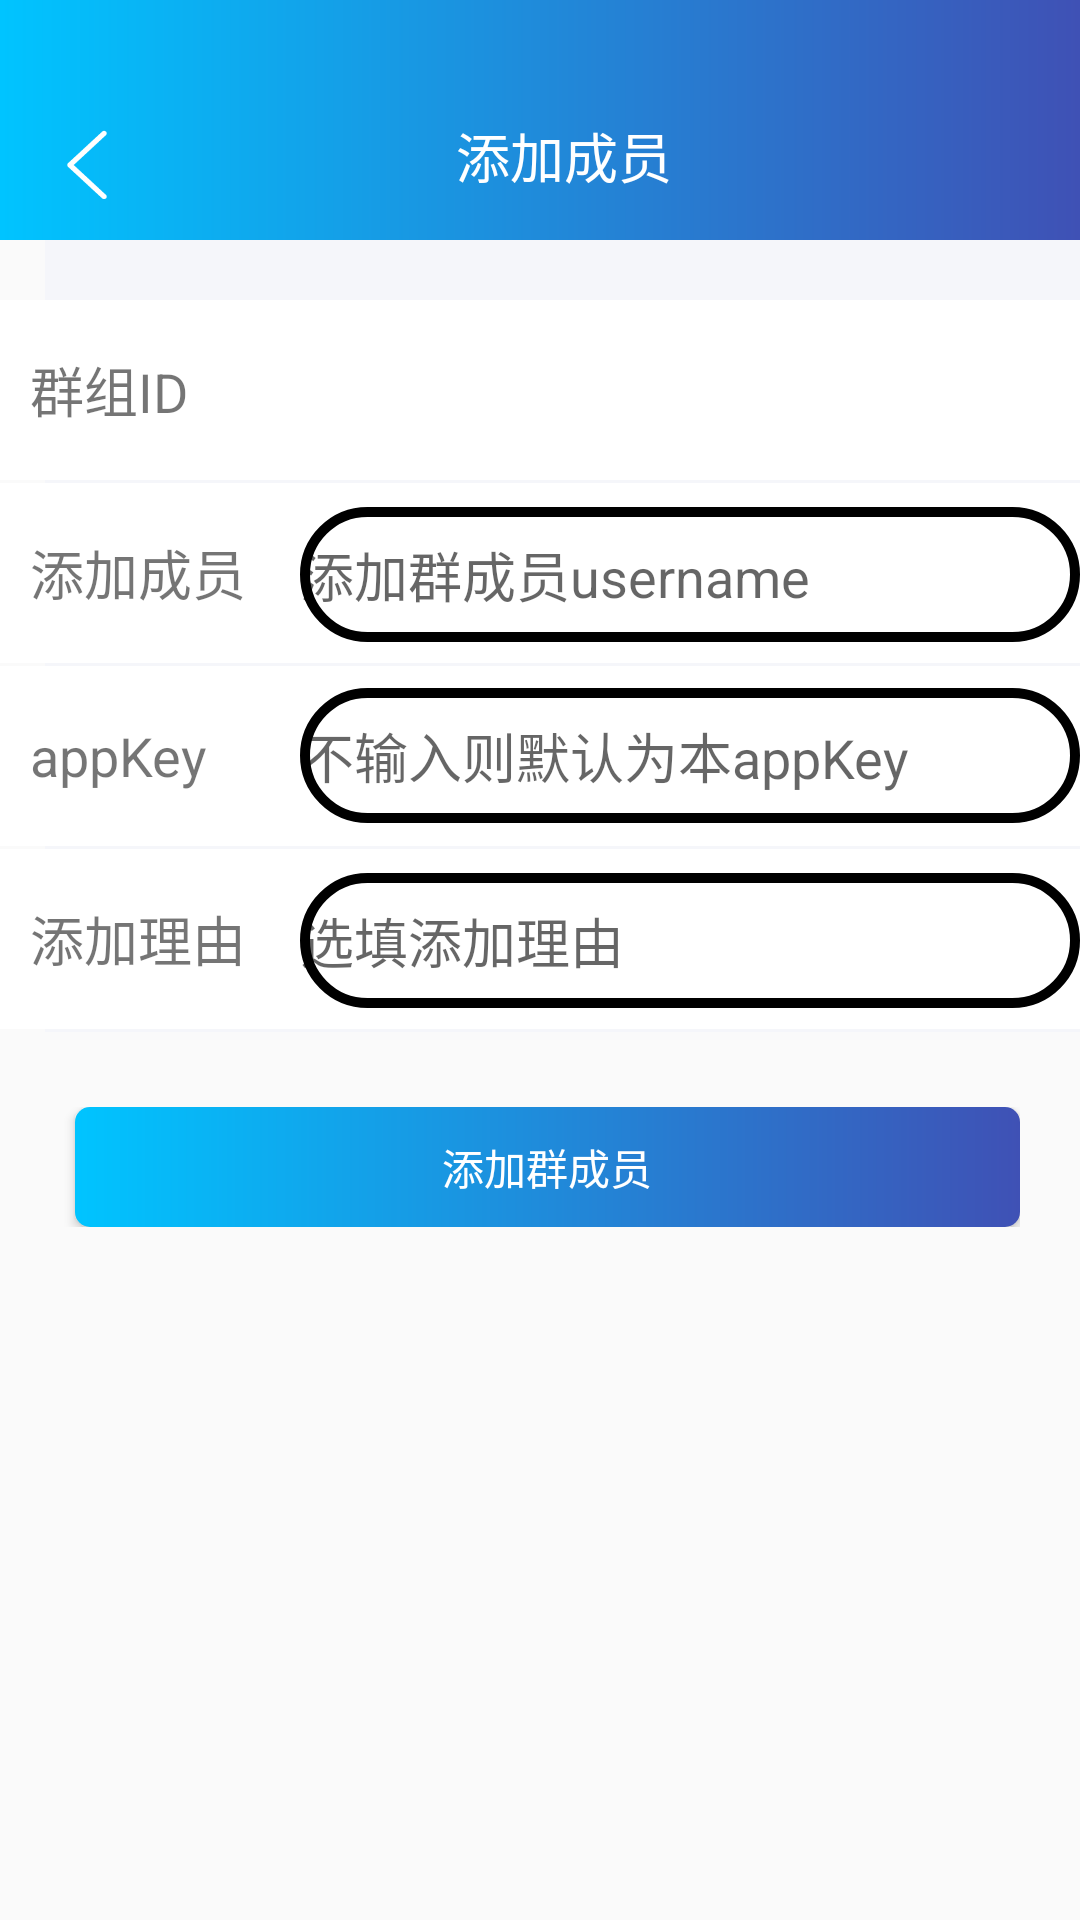

Android layout source for this screen:
<!-- AndroidManifest.xml: application theme Theme.AppCompat.Light.NoActionBar -->
<!-- res/layout/activity_add_remove_group_member.xml -->
<?xml version="1.0" encoding="utf-8"?>
<LinearLayout xmlns:android="http://schemas.android.com/apk/res/android"
    xmlns:app="http://schemas.android.com/apk/res-auto"
    android:layout_width="match_parent"
    android:layout_height="match_parent"
    android:orientation="vertical">

    <View
        android:id="@+id/statusbar"
        android:layout_width="match_parent"
        android:layout_height="24dp"
        android:background="@drawable/toolbar_ground" />

    <Toolbar
        android:id="@+id/manage_toolbar_sigText"
        android:layout_width="match_parent"
        android:layout_height="?attr/actionBarSize"
        android:background="@drawable/toolbar_ground"
        app:contentInsetEnd="0dp"
        app:contentInsetLeft="0dp"
        app:contentInsetRight="0dp"
        app:contentInsetStart="0dp">

        <RelativeLayout
            android:layout_width="match_parent"
            android:layout_height="50dp"
            android:paddingTop="15dp">

            <TextView
                android:id="@+id/manage_back"
                android:layout_width="26dp"
                android:layout_height="26dp"
                android:layout_gravity="center"
                android:background="@drawable/back"
                android:clickable="true"
                android:focusable="true"
                android:textColor="#ffffff" />

            <TextView
                android:id="@+id/manage_sigText_toolbarName"
                android:layout_width="wrap_content"
                android:layout_height="match_parent"
                android:layout_centerInParent="true"
                android:layout_gravity="center"
                android:gravity="center"
                android:text="添加成员"
                android:textColor="#ffffff"
                android:textSize="18sp" />
        </RelativeLayout>
    </Toolbar>

    <View
        android:layout_width="match_parent"
        android:layout_height="20dp"
        android:layout_marginStart="15dp"
        android:background="#f5f6fa" />

    <LinearLayout
        android:layout_width="match_parent"
        android:layout_height="wrap_content"
        android:background="#FFFFFF"
        android:orientation="horizontal">

        <TextView
            android:layout_width="90dp"
            android:layout_height="60dp"
            android:layout_marginStart="10dp"
            android:layout_weight="0"
            android:gravity="start|center_vertical"
            android:text="群组ID"
            android:textSize="18sp" />

        <TextView
            android:id="@+id/et_add_group_members"
            android:layout_width="90dp"
            android:layout_height="45dp"
            android:layout_weight="5"
            android:gravity="center_vertical"
            android:textSize="18sp"

            />
    </LinearLayout>

    <View
        android:layout_width="match_parent"
        android:layout_height="1dp"
        android:layout_marginStart="15dp"
        android:background="#f5f6fa" />

    <LinearLayout
        android:layout_width="match_parent"
        android:layout_height="wrap_content"
        android:background="#FFFFFF"
        android:orientation="horizontal">

        <TextView
            android:layout_width="90dp"
            android:layout_height="60dp"
            android:layout_marginStart="10dp"
            android:layout_weight="0"
            android:gravity="start|center_vertical"
            android:text="添加成员"
            android:textSize="18sp" />


        <EditText
            android:id="@+id/et_add_name"
            android:layout_width="90dp"

            android:layout_height="45dp"
            android:layout_marginBottom="15dp"
            android:layout_weight="5"
            android:background="@drawable/background_square"
            android:gravity="center_vertical"
            android:hint="添加群成员username"
            android:maxLines="1"
            android:textColor="#000000"
            android:textSize="18sp"
            android:theme="@style/MyEditText" />
    </LinearLayout>

    <View
        android:layout_width="match_parent"
        android:layout_height="1dp"
        android:layout_marginStart="15dp"
        android:background="#f5f6fa" />

    <LinearLayout
        android:layout_width="match_parent"
        android:layout_height="wrap_content"
        android:background="#FFFFFF"
        android:orientation="horizontal">

        <TextView
            android:layout_width="90dp"
            android:layout_height="60dp"
            android:layout_marginStart="10dp"
            android:layout_weight="0"
            android:gravity="start|center_vertical"
            android:text="appKey"
            android:textSize="18sp" />

        <EditText
            android:id="@+id/et_add_or_delete_appkey"
            android:layout_width="90dp"

            android:layout_height="45dp"
            android:layout_marginBottom="15dp"
            android:layout_weight="5"
            android:background="@drawable/background_square"
            android:gravity="center_vertical"
            android:hint="不输入则默认为本appKey"
            android:maxLines="1"
            android:textColor="#000000"
            android:textSize="18sp"
            android:theme="@style/MyEditText" />
    </LinearLayout>

    <View
        android:layout_width="match_parent"
        android:layout_height="1dp"
        android:layout_marginStart="15dp"
        android:background="#f5f6fa" />

    <LinearLayout
        android:layout_width="match_parent"
        android:layout_height="wrap_content"
        android:background="#FFFFFF"
        android:orientation="horizontal">

        <TextView
            android:layout_width="90dp"
            android:layout_height="60dp"
            android:layout_marginStart="10dp"
            android:layout_weight="0"
            android:gravity="start|center_vertical"
            android:text="添加理由"
            android:textSize="18sp" />

        <EditText
            android:id="@+id/et_add_reason"
            android:layout_width="90dp"

            android:layout_height="45dp"
            android:layout_marginBottom="15dp"
            android:layout_weight="5"
            android:background="@drawable/background_square"
            android:gravity="center_vertical"
            android:hint="选填添加理由"
            android:maxLines="1"
            android:textColor="#000000"
            android:textSize="18sp"
            android:theme="@style/MyEditText" />
    </LinearLayout>

    <View
        android:layout_width="match_parent"
        android:layout_height="1dp"
        android:layout_marginStart="15dp"
        android:background="#f5f6fa" />

    <LinearLayout
        android:layout_width="match_parent"
        android:layout_height="wrap_content"
        android:orientation="horizontal"
        android:paddingStart="20dp"
        android:paddingTop="25dp"
        android:paddingEnd="20dp">

        <Button
            android:id="@+id/bt_remove"
            android:layout_width="match_parent"
            android:layout_height="40dp"
            android:layout_marginEnd="5dp"
            android:layout_weight="1"
            android:background="@drawable/background_addnew_declined"
            android:text="删除成员"
            android:visibility="gone" />

        <Button
            android:id="@+id/bt_add"
            android:layout_width="match_parent"
            android:layout_height="40dp"
            android:layout_marginStart="5dp"
            android:layout_weight="1"
            android:background="@drawable/background_addnew_accept"
            android:text="添加群成员"
            android:textColor="#ffffff" />
    </LinearLayout>


</LinearLayout>
<!-- resources referenced by this layout -->
<resources>
  <!-- drawable back: png bitmap (drawable-hdpi, 2259 bytes) -->
  <!-- drawable background_addnew_accept (drawable) -->
  <?xml version="1.0" encoding="utf-8"?>
  <layer-list
      xmlns:android="http://schemas.android.com/apk/res/android">
      <item>
          <shape
              xmlns:android="http://schemas.android.com/apk/res/android"
              android:shape="rectangle">
              <solid
                  android:color="#00C4FF"/>
  
              <corners
                  android:radius="5dip"
                  />
              <gradient
                  android:angle="0"
                  android:startColor="@color/colorQQ"
                  android:endColor="#3F51B5"/>
              <stroke
                  android:width="0px"
                  android:color="#00C4FF"/>
          </shape>
      </item>
  </layer-list>
  <!-- drawable background_addnew_declined (drawable) -->
  <?xml version="1.0" encoding="utf-8"?>
  <layer-list
      xmlns:android="http://schemas.android.com/apk/res/android">
      <item>
          <shape
              xmlns:android="http://schemas.android.com/apk/res/android"
              android:shape="rectangle">
              <solid
                  android:color="#EAEDF6"/>
              <corners
                  android:radius="6dip"
                  />
              <stroke
                  android:width="5px"
                  android:color="#EAEDF6"/>
          </shape>
      </item>
  </layer-list>
  <!-- drawable background_square (drawable) -->
  <?xml version="1.0" encoding="utf-8"?>
  <layer-list
      xmlns:android="http://schemas.android.com/apk/res/android">
      <item>
          <shape
              xmlns:android="http://schemas.android.com/apk/res/android"
              android:shape="rectangle">
              <solid
                  android:color="#0004C568"/>
              <corners
                  android:radius="99dip"
                  />
              <stroke
                  android:width="10px"
                  android:color="#000000"/>
          </shape>
      </item>
  </layer-list>
  <!-- drawable toolbar_ground (drawable) -->
  <?xml version="1.0" encoding="utf-8"?>
  <layer-list
      xmlns:android="http://schemas.android.com/apk/res/android">
      <item>
          <shape
              xmlns:android="http://schemas.android.com/apk/res/android"
              android:shape="rectangle">
              <solid
                  android:color="#00C4FF"/>
  
              <corners
                  android:radius="0dip"
                  />
              <gradient
                  android:angle="0"
                  android:startColor="@color/colorQQ"
                  android:endColor="#3F51B5"/>
              <stroke
                  android:width="0px"
                  android:color="#00C4FF"/>
          </shape>
      </item>
  </layer-list>
  <style name="MyEditText" parent="Theme.AppCompat.Light">
          <item name="colorControlNormal">#00C4FF</item>
          <item name="colorControlActivated">#00C4FF</item>
      </style>
  <color name="colorQQ">#00C4FF</color>
</resources>
